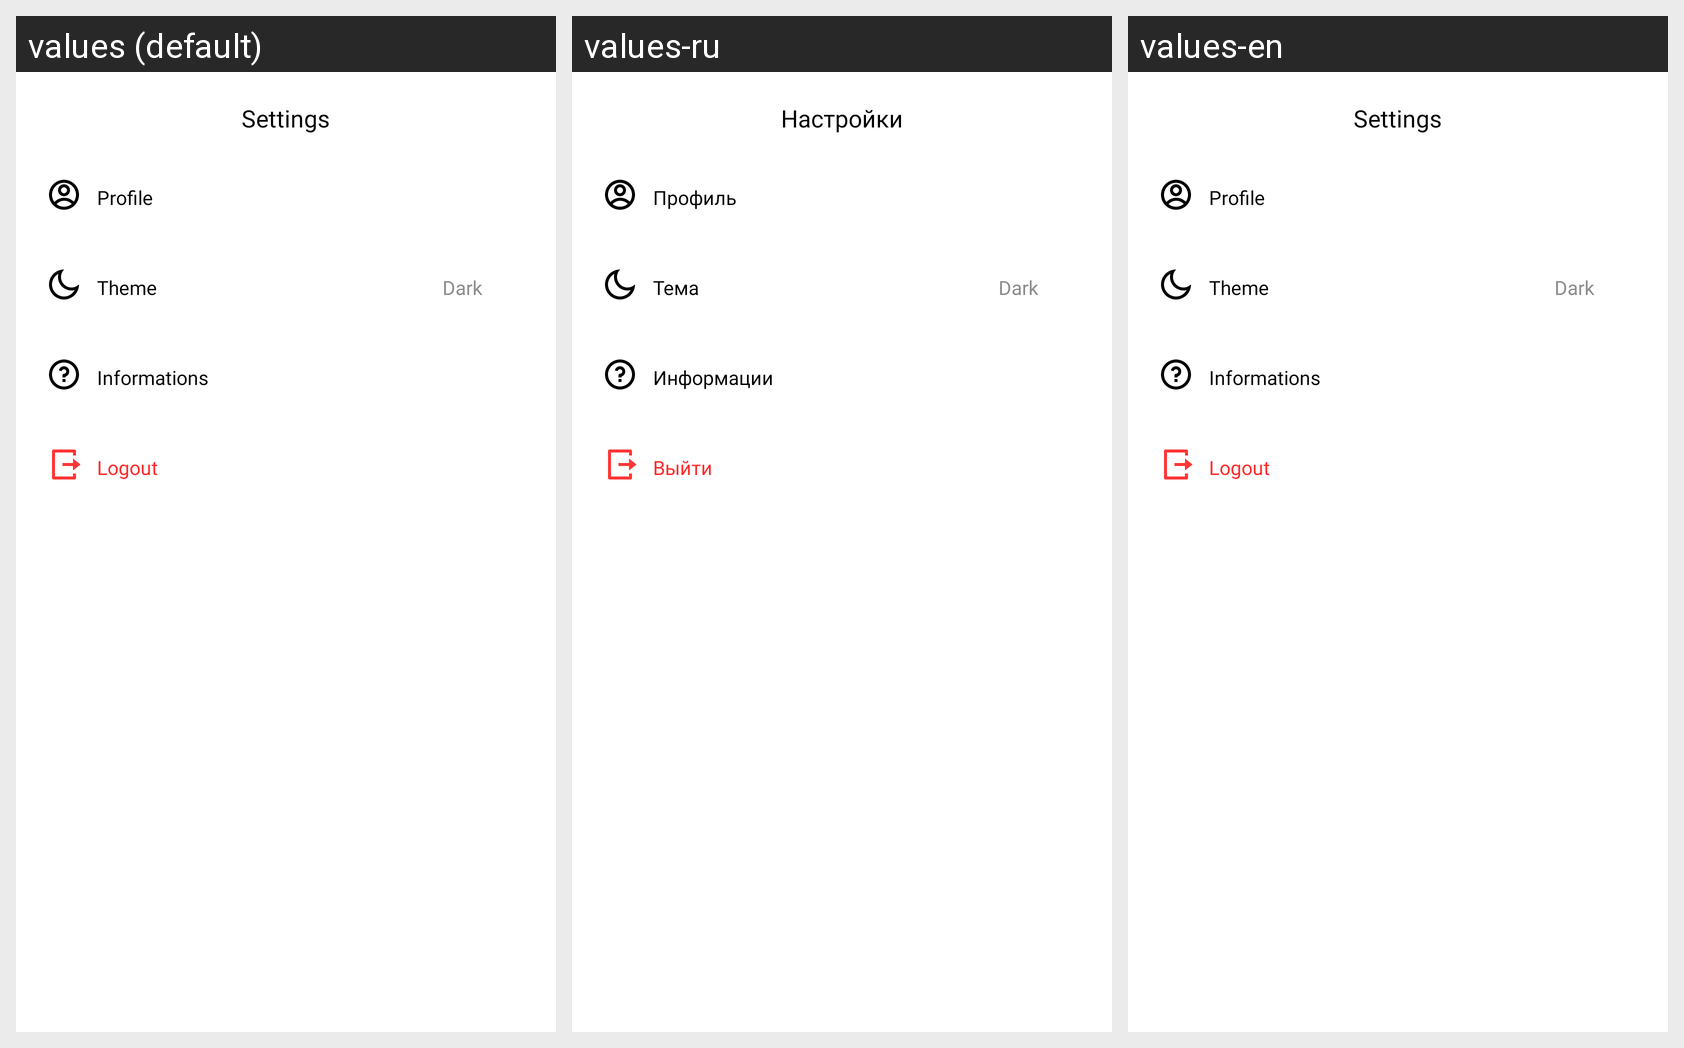

Translations of the strings shown on this Android screen, per locale in the grid:
Android screen res/layout/page_settings.xml rendered under 3 locales, left to right: values (default), values-ru, values-en. Device: Nexus 5 (rendered at 1080×1920; each locale shown at half size, 540×960, under a caption strip naming it); theme Theme.NewsApplication.
Strings drawn on this screen, with the default value and each locale's value (text and hints the layout hard-codes, and strings that could not be matched under every locale, appear in the picture but are not listed):

settings
  values: Settings
  values-ru: Настройки
  values-en: Settings

profile
  values: Profile
  values-ru: Профиль
  values-en: Profile

theme
  values: Theme
  values-ru: Тема
  values-en: Theme

about_uss
  values: Informations
  values-ru: Информации
  values-en: Informations

logout
  values: Logout
  values-ru: Выйти
  values-en: Logout
